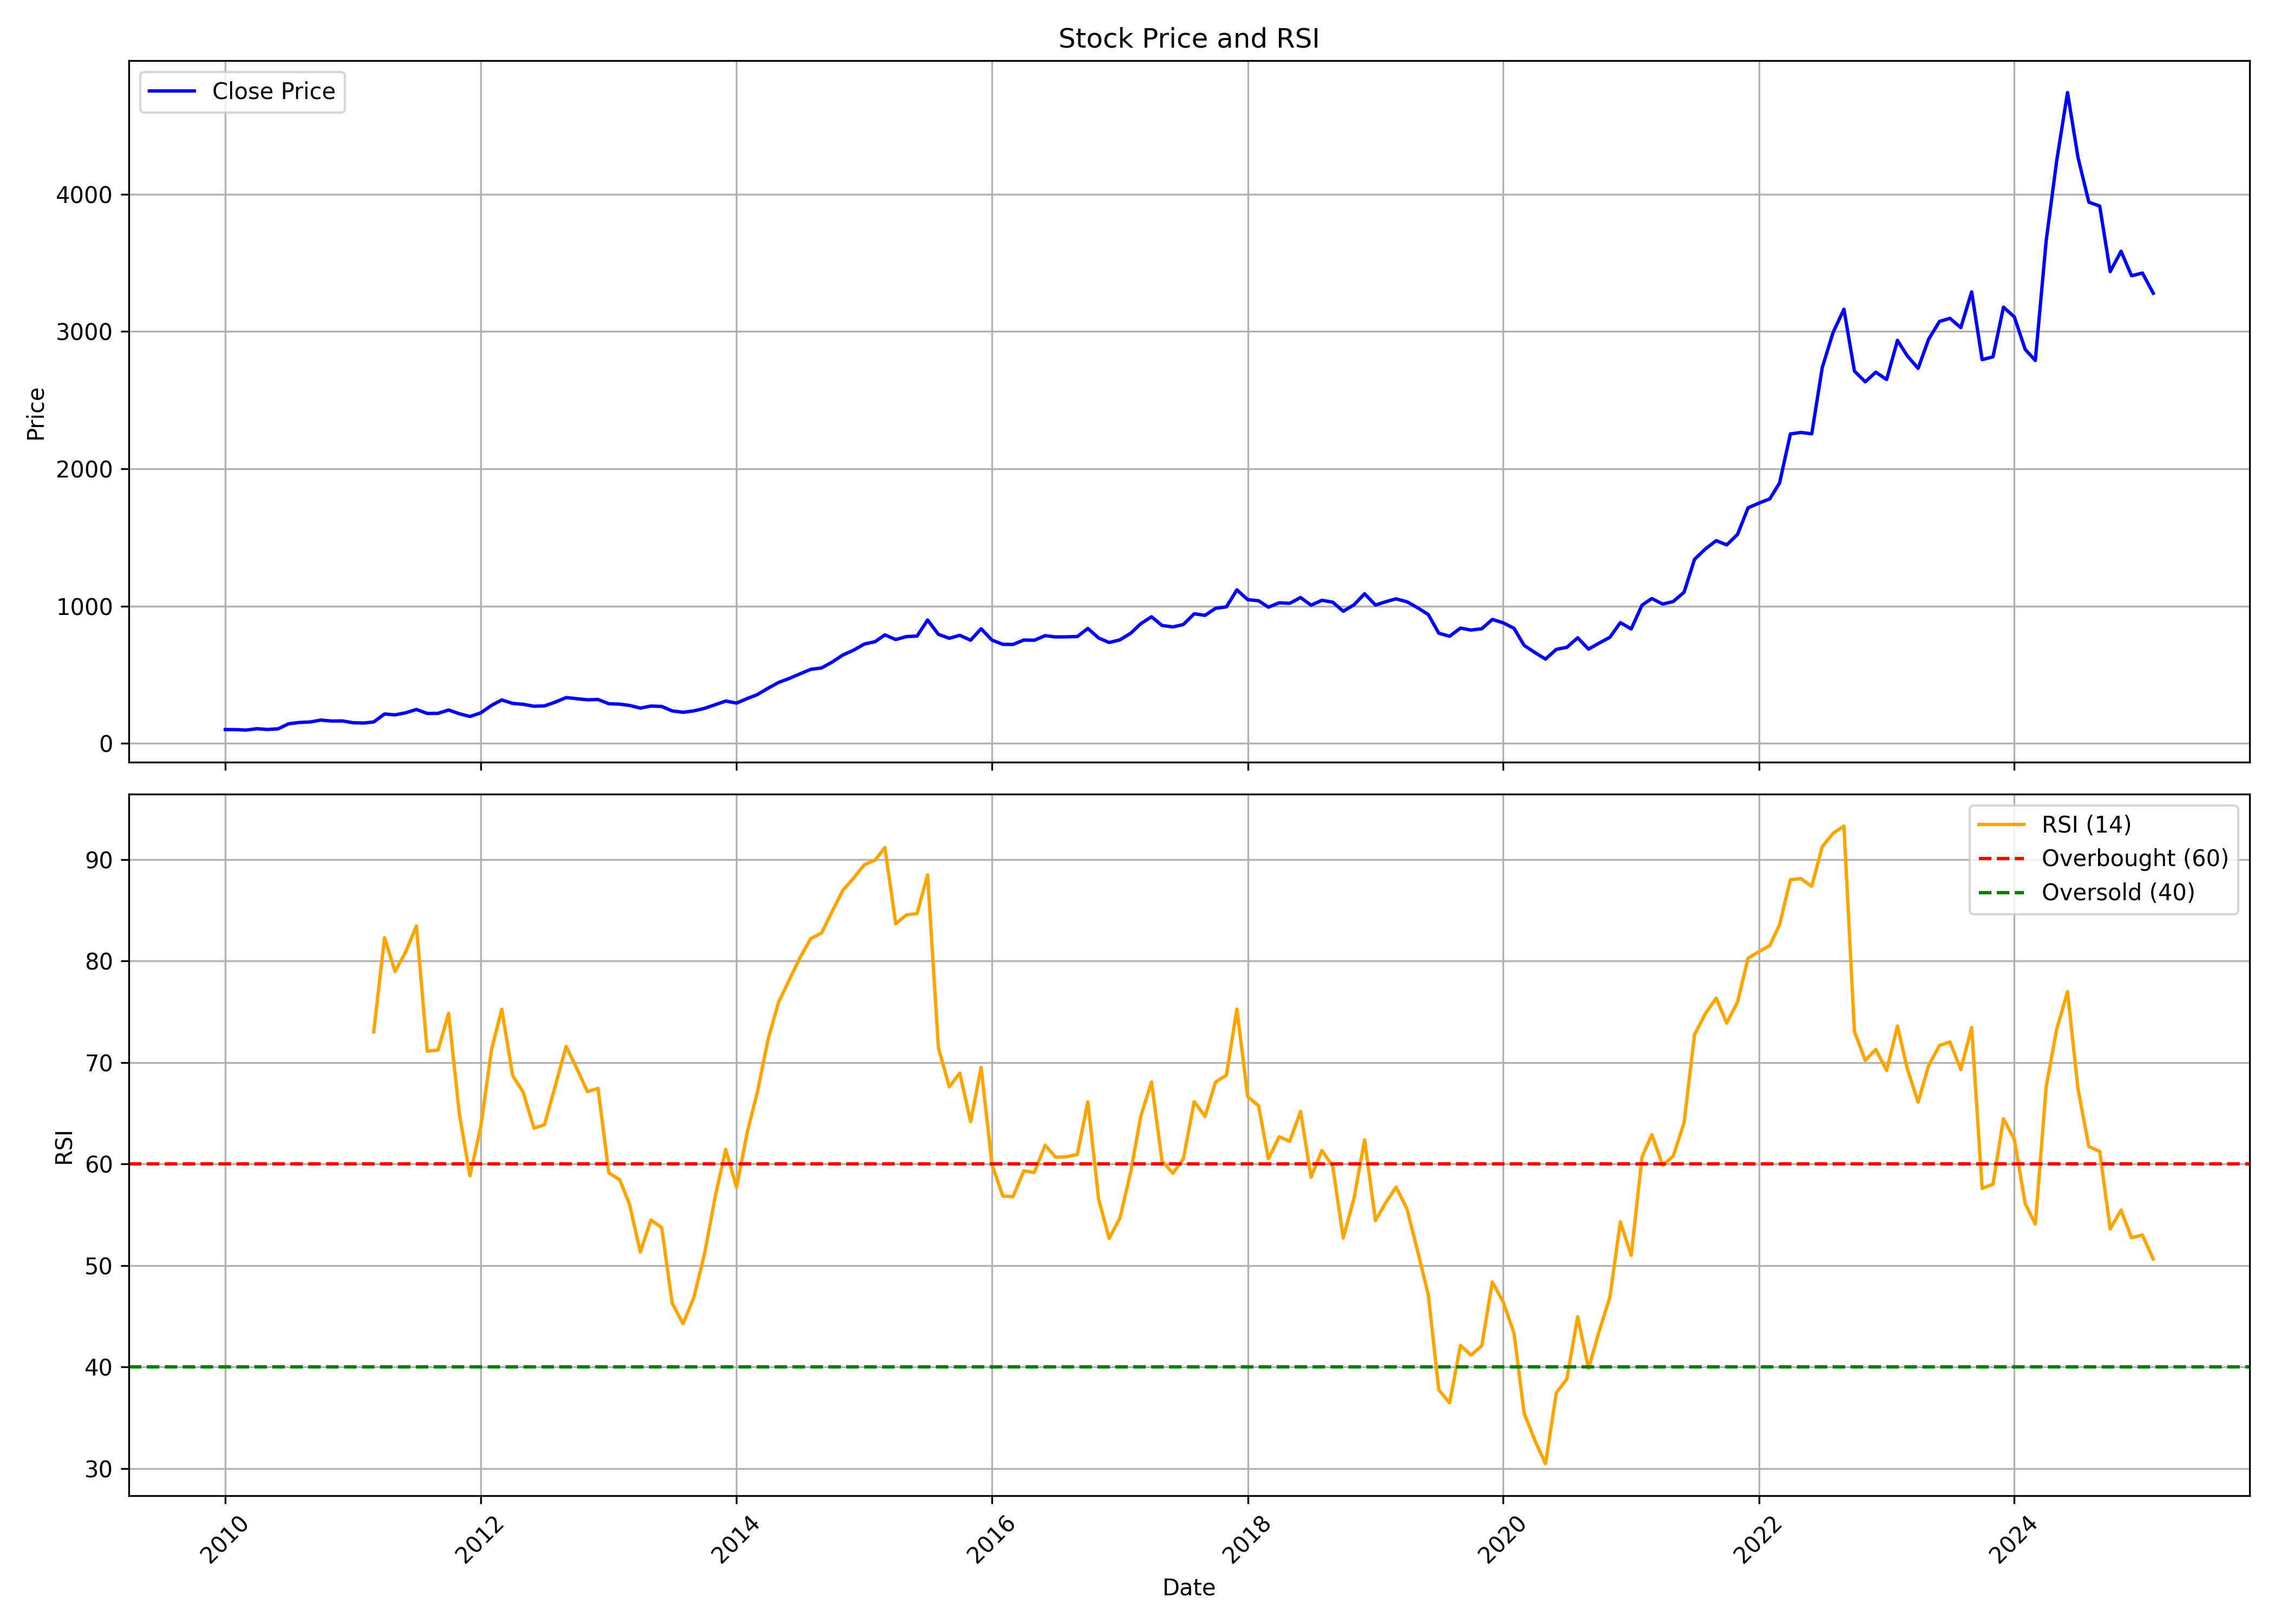

The data file committed next to this chart (first rows):
, date, symbol, open, high, low, close, volume, rsi
0, 2010-01-01, SCHAEFFLER, 113.9, 117.3, 97.93, 100.9, 233225, 
1, 2010-02-01, SCHAEFFLER, 101.6, 108.6, 95.68, 100.3, 238755, 
2, 2010-03-01, SCHAEFFLER, 100.3, 105.9, 92.73, 96.92, 374075, 
3, 2010-04-01, SCHAEFFLER, 97.83, 116.6, 95.06, 107, 856710, 
4, 2010-05-01, SCHAEFFLER, 106.6, 109, 97.11, 101.2, 112630, 
5, 2010-06-01, SCHAEFFLER, 103.2, 120.9, 97.46, 106.2, 96105, 
6, 2010-07-01, SCHAEFFLER, 106.2, 151.4, 100.4, 143, 1158765, 
7, 2010-08-01, SCHAEFFLER, 147.2, 158.4, 132.3, 152.1, 1383460, 
8, 2010-09-01, SCHAEFFLER, 152.6, 169.6, 141.3, 156.3, 331950, 
9, 2010-10-01, SCHAEFFLER, 154, 182.6, 153.9, 169.7, 1114180, 
10, 2010-11-01, SCHAEFFLER, 171.3, 175, 148.6, 162.7, 439415, 
11, 2010-12-01, SCHAEFFLER, 164.7, 169.6, 149.5, 163.8, 205190, 
12, 2011-01-01, SCHAEFFLER, 166, 170.9, 146.5, 150.4, 302560, 
13, 2011-02-01, SCHAEFFLER, 150.8, 164, 141.6, 148.2, 188820, 
14, 2011-03-01, SCHAEFFLER, 156.5, 157.5, 141.6, 156, 655885, 73.02
15, 2011-04-01, SCHAEFFLER, 159.3, 234, 155.6, 214.2, 1821750, 82.3
16, 2011-05-01, SCHAEFFLER, 214.1, 224.8, 193.1, 207.6, 550315, 78.97
17, 2011-06-01, SCHAEFFLER, 208.3, 225, 202.9, 223.4, 336170, 80.95
18, 2011-07-01, SCHAEFFLER, 224.1, 268.7, 211.9, 247.1, 5983010, 83.47
19, 2011-08-01, SCHAEFFLER, 251.3, 252.9, 212.5, 218.1, 399315, 71.13
20, 2011-09-01, SCHAEFFLER, 218.1, 240.9, 216.3, 218.8, 609815, 71.24
21, 2011-10-01, SCHAEFFLER, 222.8, 253.1, 211, 243.2, 382755, 74.85
22, 2011-11-01, SCHAEFFLER, 241, 259.1, 208.6, 215.6, 219335, 64.9
23, 2011-12-01, SCHAEFFLER, 220.4, 223.7, 180, 195.8, 373350, 58.85
24, 2012-01-01, SCHAEFFLER, 201.6, 233.5, 188.6, 222.1, 401280, 63.7
25, 2012-02-01, SCHAEFFLER, 218.5, 292.5, 218.5, 277.3, 398365, 71.32
26, 2012-03-01, SCHAEFFLER, 273.7, 318.6, 265.3, 316.3, 934540, 75.27
27, 2012-04-01, SCHAEFFLER, 319.6, 341.2, 288.7, 291.2, 480300, 68.72
28, 2012-05-01, SCHAEFFLER, 292.5, 303.8, 272.7, 284.8, 233750, 67.1
29, 2012-06-01, SCHAEFFLER, 280.3, 298.5, 267.3, 270.5, 315260, 63.54
30, 2012-07-01, SCHAEFFLER, 272.5, 292.3, 267.5, 272.9, 191065, 63.88
31, 2012-08-01, SCHAEFFLER, 271.4, 305.8, 271.4, 300.6, 238180, 67.71
32, 2012-09-01, SCHAEFFLER, 303.6, 338.5, 282.2, 333.7, 698275, 71.59
33, 2012-10-01, SCHAEFFLER, 333.7, 348, 313.2, 325.9, 464520, 69.46
34, 2012-11-01, SCHAEFFLER, 327.3, 332.7, 307.6, 317.4, 547935, 67.14
35, 2012-12-01, SCHAEFFLER, 317.9, 348.8, 314, 319.8, 286955, 67.46
36, 2013-01-01, SCHAEFFLER, 319.6, 319.8, 285.9, 288.7, 304755, 59.14
37, 2013-02-01, SCHAEFFLER, 298.7, 298.7, 252.3, 286, 899150, 58.46
38, 2013-03-01, SCHAEFFLER, 285, 295.3, 261.5, 276.5, 261760, 56.05
39, 2013-04-01, SCHAEFFLER, 282.2, 288.8, 239.6, 256.9, 192405, 51.32
40, 2013-05-01, SCHAEFFLER, 256.9, 282.8, 256.7, 271.9, 885755, 54.48
41, 2013-06-01, SCHAEFFLER, 277.5, 279.4, 266.1, 269, 331140, 53.76
42, 2013-07-01, SCHAEFFLER, 301.1, 301.1, 232.2, 236.5, 188095, 46.3
43, 2013-08-01, SCHAEFFLER, 241.6, 260.5, 203.9, 226.5, 482255, 44.26
44, 2013-09-01, SCHAEFFLER, 226.5, 250.1, 211.4, 236.8, 118905, 46.86
45, 2013-10-01, SCHAEFFLER, 232.2, 257.7, 232.2, 254.6, 120720, 51.08
46, 2013-11-01, SCHAEFFLER, 270.5, 302, 245.4, 281.9, 429140, 56.78
47, 2013-12-01, SCHAEFFLER, 281.9, 313.3, 278.4, 308.3, 965935, 61.44
48, 2014-01-01, SCHAEFFLER, 309.6, 316.9, 284.1, 293.6, 295330, 57.71
49, 2014-02-01, SCHAEFFLER, 308.7, 329.4, 288.8, 327.1, 1087520, 63.21
50, 2014-03-01, SCHAEFFLER, 329.4, 358.6, 316.7, 354.8, 1121855, 67.02
51, 2014-04-01, SCHAEFFLER, 352.2, 407, 346.6, 401.7, 780805, 72.26
52, 2014-05-01, SCHAEFFLER, 401.7, 463, 384.6, 443.6, 1229550, 75.94
53, 2014-06-01, SCHAEFFLER, 450.7, 490.3, 428.3, 473.4, 803690, 78.16
54, 2014-07-01, SCHAEFFLER, 482.9, 535.9, 469.7, 506.1, 585360, 80.31
55, 2014-08-01, SCHAEFFLER, 513.2, 568.4, 502.1, 539.3, 623405, 82.22
56, 2014-09-01, SCHAEFFLER, 565.3, 571, 514.5, 549.4, 576155, 82.77
57, 2014-10-01, SCHAEFFLER, 552, 596.5, 512.6, 591.8, 552360, 84.88
58, 2014-11-01, SCHAEFFLER, 583.3, 651.5, 545.2, 644, 789205, 86.99
59, 2014-12-01, SCHAEFFLER, 629.1, 725.3, 601.8, 678.2, 599720, 88.15
... 122 more rows
